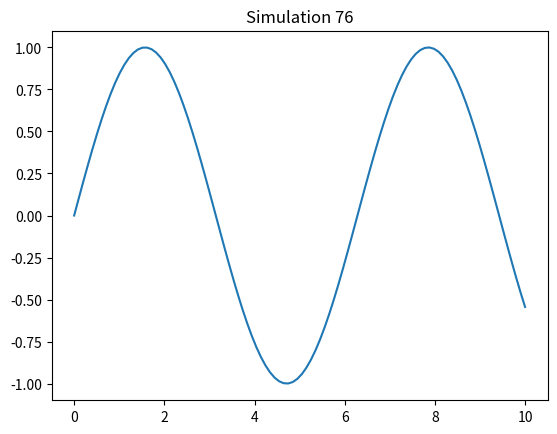

Generate this figure with matplotlib:
%matplotlib inline
import numpy as np
import matplotlib.pyplot as plt
x = np.linspace(0, 10, 100)
y = np.sin(x)
plt.plot(x, y)
plt.title('Simulation 76')
plt.show()
